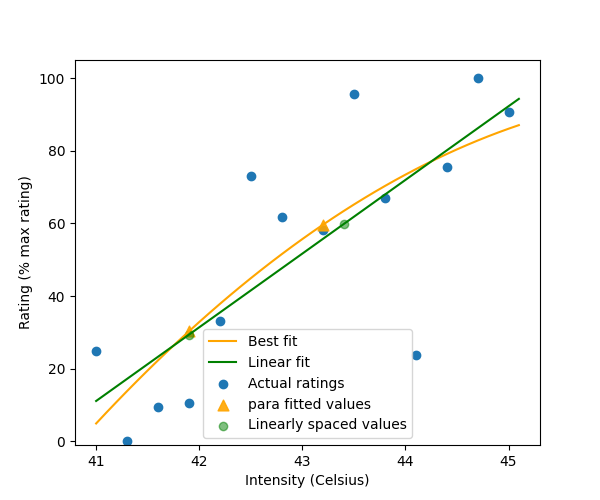

The data file committed next to this chart (first rows):
, linear, hyper, para, expo, win_model, target_ratings, selected_intensities, extrapolated_ratings
fitted, [11.12001969 13.14884033 15.17766097 17.…, [ 9.99921891 12.20084767 14.39323619 16.…, [ 4.92752842  7.95020709 10.92191862 13.…, [11.99190836 13.88304934 15.78100403 17.…, para, [30.0, 60.0], [41.90000000000001, 43.20000000000003], [30.296819516735923, 59.65305066837573]
sse, 6127, 6078, 5960, 6176, para, [30.0, 60.0], [41.90000000000001, 43.20000000000003], [30.296819516735923, 59.65305066837573]
params, [-820.69644257   20.2882064     1.      …, [ 1.05694108e+03 -4.96805957e+04  6.4530…, [-5.52860676e+03  2.39446879e+02 -2.5483…, [-3.00325593e+02  3.14675791e-02  2.4781…, para, [30.0, 60.0], [41.90000000000001, 43.20000000000003], [30.296819516735923, 59.65305066837573]
stim_val, [41.90000000000001, 43.400000000000034], [41.90000000000001, 43.400000000000034], [41.90000000000001, 43.20000000000003], [41.90000000000001, 43.400000000000034], para, [30.0, 60.0], [41.90000000000001, 43.20000000000003], [30.296819516735923, 59.65305066837573]
fitted_val, [29.37940544331559, 59.81171503802045], [29.486044786015327, 60.400546930805945], [30.296819516735923, 59.65305066837573], [29.25813521613395, 59.275807437203184], para, [30.0, 60.0], [41.90000000000001, 43.20000000000003], [30.296819516735923, 59.65305066837573]
